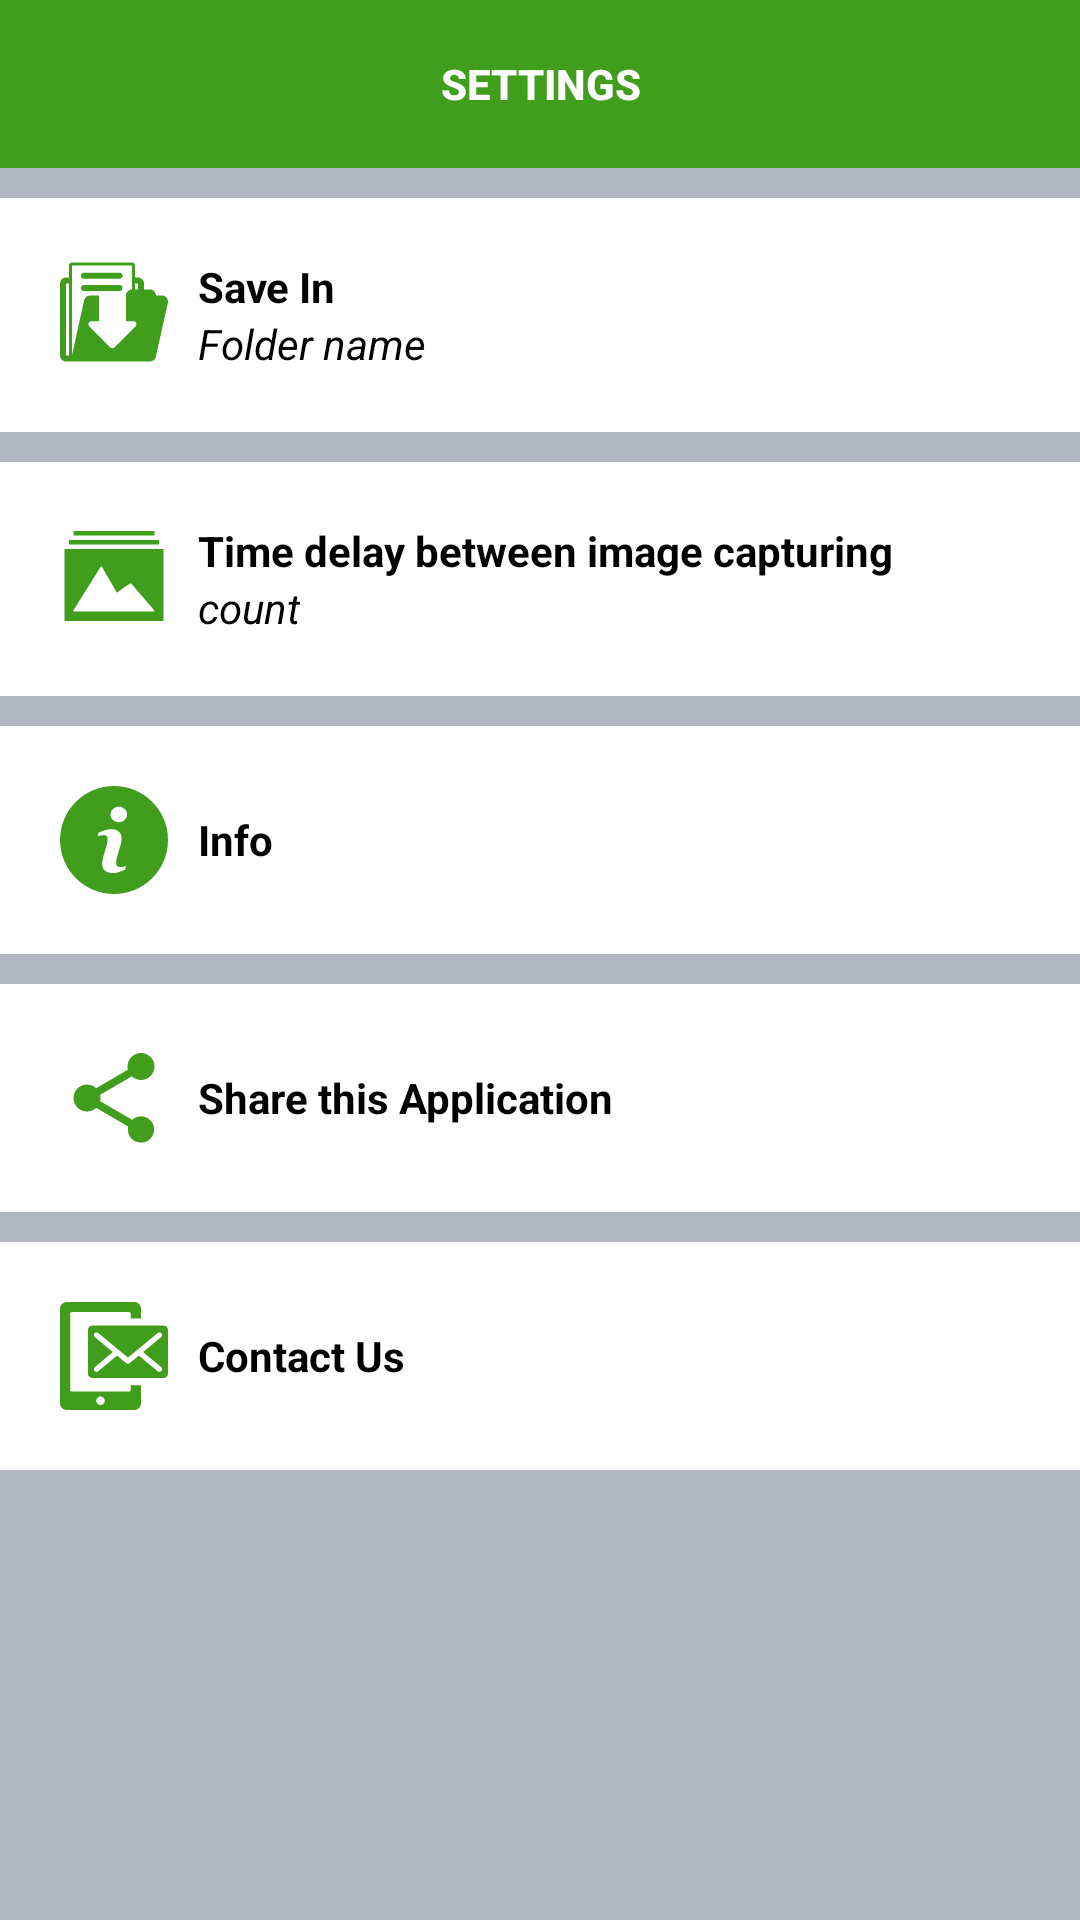

Write the Android layout XML for this screen, with the resource values it uses.
<!-- AndroidManifest.xml: activity theme AppThemeSettings -->
<!-- res/layout/activity_settings.xml -->
<LinearLayout
    android:id="@+id/parentLayout"
    xmlns:android="http://schemas.android.com/apk/res/android"
    xmlns:app="http://schemas.android.com/apk/res-auto"
    android:layout_width="match_parent"
    android:layout_height="match_parent"
    android:background="@color/grey_light"
    android:orientation="vertical">


    <android.support.v7.widget.Toolbar
        android:layout_width="match_parent"
        android:layout_height="wrap_content"
        android:background="?colorAccent"
        android:contentInsetEnd="0dp"
        android:contentInsetLeft="0dp"
        android:contentInsetRight="0dp"
        android:contentInsetStart="0dp"
        app:contentInsetEnd="0dp"
        app:contentInsetLeft="0dp"
        app:contentInsetRight="0dp"
        app:contentInsetStart="0dp">


        <Button
            android:layout_width="match_parent"
            android:layout_height="wrap_content"
            android:background="@android:color/transparent"
            android:gravity="center"
            android:text="@string/settings"
            android:textColor="@color/white"
            android:textSize="@dimen/title"
            android:textStyle="bold"/>


    </android.support.v7.widget.Toolbar>


    <ScrollView
        android:layout_width="match_parent"
        android:layout_height="wrap_content">


        <LinearLayout
            android:layout_width="match_parent"
            android:layout_height="wrap_content"
            android:orientation="vertical">


            


            <LinearLayout
                android:layout_width="match_parent"
                android:layout_height="wrap_content"
                android:layout_marginTop="10dp"
                android:background="@color/white"
                android:onClick="saveIn"
                android:orientation="horizontal"
                android:padding="20dp">


                <ImageView
                    android:layout_width="wrap_content"
                    android:layout_height="wrap_content"
                    android:src="@drawable/ic_save"
                    android:tint="?colorAccent"/>

                <LinearLayout
                    android:layout_width="wrap_content"
                    android:layout_height="wrap_content"
                    android:layout_marginLeft="10dp"
                    android:orientation="vertical">


                    <TextView
                        android:layout_width="wrap_content"
                        android:layout_height="wrap_content"
                        android:text="@string/save_in"
                        android:textColor="@color/black"
                        android:textSize="@dimen/title"
                        android:textStyle="bold"/>

                    <TextView
                        android:id="@+id/tvFolderName"
                        android:layout_width="wrap_content"
                        android:layout_height="wrap_content"
                        android:text="Folder name"
                        android:textColor="@color/black"
                        android:textStyle="italic"/>


                </LinearLayout>


            </LinearLayout>


            <LinearLayout
                android:id="@+id/layoutNumberOfImages"
                android:layout_width="match_parent"
                android:layout_height="wrap_content"
                android:layout_marginTop="10dp"
                android:background="@color/white"
                android:onClick="SelectDelayOfImageCapture"
                android:orientation="horizontal"
                android:padding="20dp">


                <ImageView
                    android:layout_width="wrap_content"
                    android:layout_height="wrap_content"
                    android:src="@drawable/ic_imagestack"
                    android:tint="?colorAccent"/>

                <LinearLayout
                    android:layout_width="wrap_content"
                    android:layout_height="wrap_content"
                    android:layout_marginLeft="10dp"
                    android:orientation="vertical">


                    <TextView
                        android:layout_width="wrap_content"
                        android:layout_height="wrap_content"
                        android:text="Time delay between image capturing"
                        android:textColor="@color/black"
                        android:textSize="@dimen/title"
                        android:textStyle="bold"/>

                    <TextView
                        android:id="@+id/tvImageCount"
                        android:layout_width="wrap_content"
                        android:layout_height="wrap_content"
                        android:text="count"
                        android:textColor="@color/black"
                        android:textStyle="italic"/>


                </LinearLayout>


            </LinearLayout>


            <LinearLayout
                android:layout_width="match_parent"
                android:layout_height="wrap_content"
                android:layout_marginTop="10dp"
                android:background="@color/white"
                android:gravity="center_vertical"
                android:onClick="inFo"
                android:orientation="horizontal"
                android:padding="20dp">


                <ImageView
                    android:layout_width="wrap_content"
                    android:layout_height="wrap_content"
                    android:src="@drawable/ic_info"
                    android:tint="?colorAccent"/>

                <LinearLayout
                    android:layout_width="wrap_content"
                    android:layout_height="wrap_content"
                    android:layout_marginLeft="10dp"
                    android:orientation="vertical">


                    <TextView
                        android:layout_width="wrap_content"
                        android:layout_height="wrap_content"
                        android:text="@string/info"
                        android:textColor="@color/black"
                        android:textSize="@dimen/title"
                        android:textStyle="bold"/>


                </LinearLayout>


            </LinearLayout>


            <LinearLayout
                android:layout_width="match_parent"
                android:layout_height="wrap_content"
                android:layout_marginTop="10dp"
                android:background="@color/white"
                android:gravity="center_vertical"
                android:onClick="shAre"
                android:orientation="horizontal"
                android:padding="20dp">


                <ImageView
                    android:layout_width="wrap_content"
                    android:layout_height="wrap_content"
                    android:src="@drawable/ic_menu_share"
                    android:tint="?colorAccent"/>

                <LinearLayout
                    android:layout_width="wrap_content"
                    android:layout_height="wrap_content"
                    android:layout_marginLeft="10dp"
                    android:orientation="vertical">


                    <TextView
                        android:layout_width="wrap_content"
                        android:layout_height="wrap_content"
                        android:text="@string/share_this_application"
                        android:textColor="@color/black"
                        android:textSize="@dimen/title"
                        android:textStyle="bold"/>


                </LinearLayout>


            </LinearLayout>


            <LinearLayout
                android:layout_width="match_parent"
                android:layout_height="wrap_content"
                android:layout_marginTop="10dp"
                android:background="@color/white"
                android:gravity="center_vertical"
                android:onClick="recordBackground"
                android:orientation="horizontal"
                android:padding="20dp"
                android:visibility="gone">


                <ImageView
                    android:layout_width="wrap_content"
                    android:layout_height="wrap_content"
                    android:src="@drawable/ic_menu_share"
                    android:tint="?colorAccent"/>

                <LinearLayout
                    android:layout_width="wrap_content"
                    android:layout_height="wrap_content"
                    android:layout_marginLeft="10dp"
                    android:orientation="vertical">


                    <TextView
                        android:layout_width="wrap_content"
                        android:layout_height="wrap_content"
                        android:text="Visit our Facebook page."
                        android:textColor="@color/black"
                        android:textSize="@dimen/title"
                        android:textStyle="bold"/>

                </LinearLayout>
            </LinearLayout>


            <LinearLayout
                android:layout_width="match_parent"
                android:layout_height="wrap_content"
                android:layout_marginTop="10dp"
                android:background="@color/white"
                android:gravity="center_vertical"
                android:onClick="contactUs"
                android:orientation="horizontal"
                android:padding="20dp">


                <ImageView
                    android:layout_width="wrap_content"
                    android:layout_height="wrap_content"
                    android:src="@drawable/ic_contactus"
                    android:tint="?colorAccent"/>

                <LinearLayout
                    android:layout_width="wrap_content"
                    android:layout_height="wrap_content"
                    android:layout_marginLeft="10dp"
                    android:orientation="vertical">


                    <TextView
                        android:layout_width="wrap_content"
                        android:layout_height="wrap_content"
                        android:text="@string/contact_us"
                        android:textColor="@color/black"
                        android:textSize="@dimen/title"
                        android:textStyle="bold"/>


                </LinearLayout>


            </LinearLayout>


        </LinearLayout>


    </ScrollView>


</LinearLayout>
<!-- resources referenced by this layout -->
<resources>
  <color name="black">#000</color>
  <color name="grey_light">#B1B6BF</color>
  <color name="white">#ffffff</color>
  <dimen name="title">14dp</dimen>
  <!-- drawable ic_language (drawable) -->
  <?xml version="1.0" encoding="utf-8"?>
  <vector xmlns:android="http://schemas.android.com/apk/res/android"
          android:width="36dp"
          android:height="36dp"
          android:viewportHeight="510"
          android:viewportWidth="510">
  
      <path
          android:fillColor="#FFFFFF"
          android:pathData="M255,0C114.75,0,0,114.75,0,255s114.75,255,255,255s255-114.75,255-255S395.25,0,255,0z
  M430.95,153H357
  c-7.65-33.15-20.4-61.2-35.7-91.8C367.2,79.05,408,109.65,430.95,153z
  M255,51c20.4,30.6,38.25,63.75,48.45,102h-96.9 C216.75,117.3,234.6,81.6,255,51z
  M58.65,306c-5.1-15.3-7.65-33.15-7.65-51c0-17.85,2.55-35.7,7.65-51h86.7
  c-2.55,17.85-2.55,33.15-2.55,51c0,17.85,2.55,33.15,2.55,51H58.65z
  M79.05,357H153c7.65,33.15,20.4,61.2,35.7,91.8
  C142.8,430.95,102,400.35,79.05,357z
  M153,153H79.05c25.5-43.35,63.75-73.95,109.65-91.8C173.4,91.8,160.65,119.85,153,153z
  M255,459c-20.4-30.6-38.25-63.75-48.45-102h96.9C293.25,392.7,275.4,428.4,255,459z
  M313.65,306h-117.3
  c-2.55-17.85-5.1-33.15-5.1-51c0-17.85,2.55-33.15,5.1-51H316.2c2.55,17.85,5.1,33.15,5.1,51
  C321.3,272.85,316.2,288.15,313.65,306z
  M321.3,448.8c15.3-28.05,28.05-58.649,35.7-91.8h73.95
  C408,400.35,367.2,430.95,321.3,448.8z
  M367.2,306c2.55-17.85,2.55-33.15,2.55-51c0-17.85-2.55-33.15-2.55-51h86.7
  c5.1,15.3,7.649,33.15,7.649,51c0,17.85-2.55,35.7-7.649,51H367.2z"/>
  </vector>
  <!-- drawable ic_menu_share (drawable) -->
  <vector xmlns:android="http://schemas.android.com/apk/res/android"
          android:width="36dp"
          android:height="36dp"
          android:viewportHeight="24.0"
          android:viewportWidth="24.0">
      <path
          android:fillColor="#FFFF"
          android:pathData="M18,16.08c-0.76,0 -1.44,0.3 -1.96,0.77L8.91,12.7c0.05,-0.23 0.09,-0.46 0.09,-0.7s-0.04,-0.47 -0.09,-0.7l7.05,-4.11c0.54,0.5 1.25,0.81 2.04,0.81 1.66,0 3,-1.34 3,-3s-1.34,-3 -3,-3 -3,1.34 -3,3c0,0.24 0.04,0.47 0.09,0.7L8.04,9.81C7.5,9.31 6.79,9 6,9c-1.66,0 -3,1.34 -3,3s1.34,3 3,3c0.79,0 1.5,-0.31 2.04,-0.81l7.12,4.16c-0.05,0.21 -0.08,0.43 -0.08,0.65 0,1.61 1.31,2.92 2.92,2.92 1.61,0 2.92,-1.31 2.92,-2.92s-1.31,-2.92 -2.92,-2.92z"/>
  </vector>
  <string name="choose_language">Choose Language</string>
  <string name="contact_us">Contact Us</string>
  <string name="info">Info</string>
  <string name="save_in">Save In</string>
  <string name="settings">Settings</string>
  <string name="share_this_application">Share this Application</string>
  <style name="AppThemeSettings" parent="Theme.AppCompat.Light.NoActionBar">
          
          <item name="colorPrimary">@color/settingsg</item>
          <item name="colorPrimaryDark">@color/settingsg</item>
          <item name="colorAccent">@color/settingsg</item>
          <item name="colorControlNormal">@color/white</item>
      </style>
  <color name="settingsg">#419e1c</color>
</resources>
